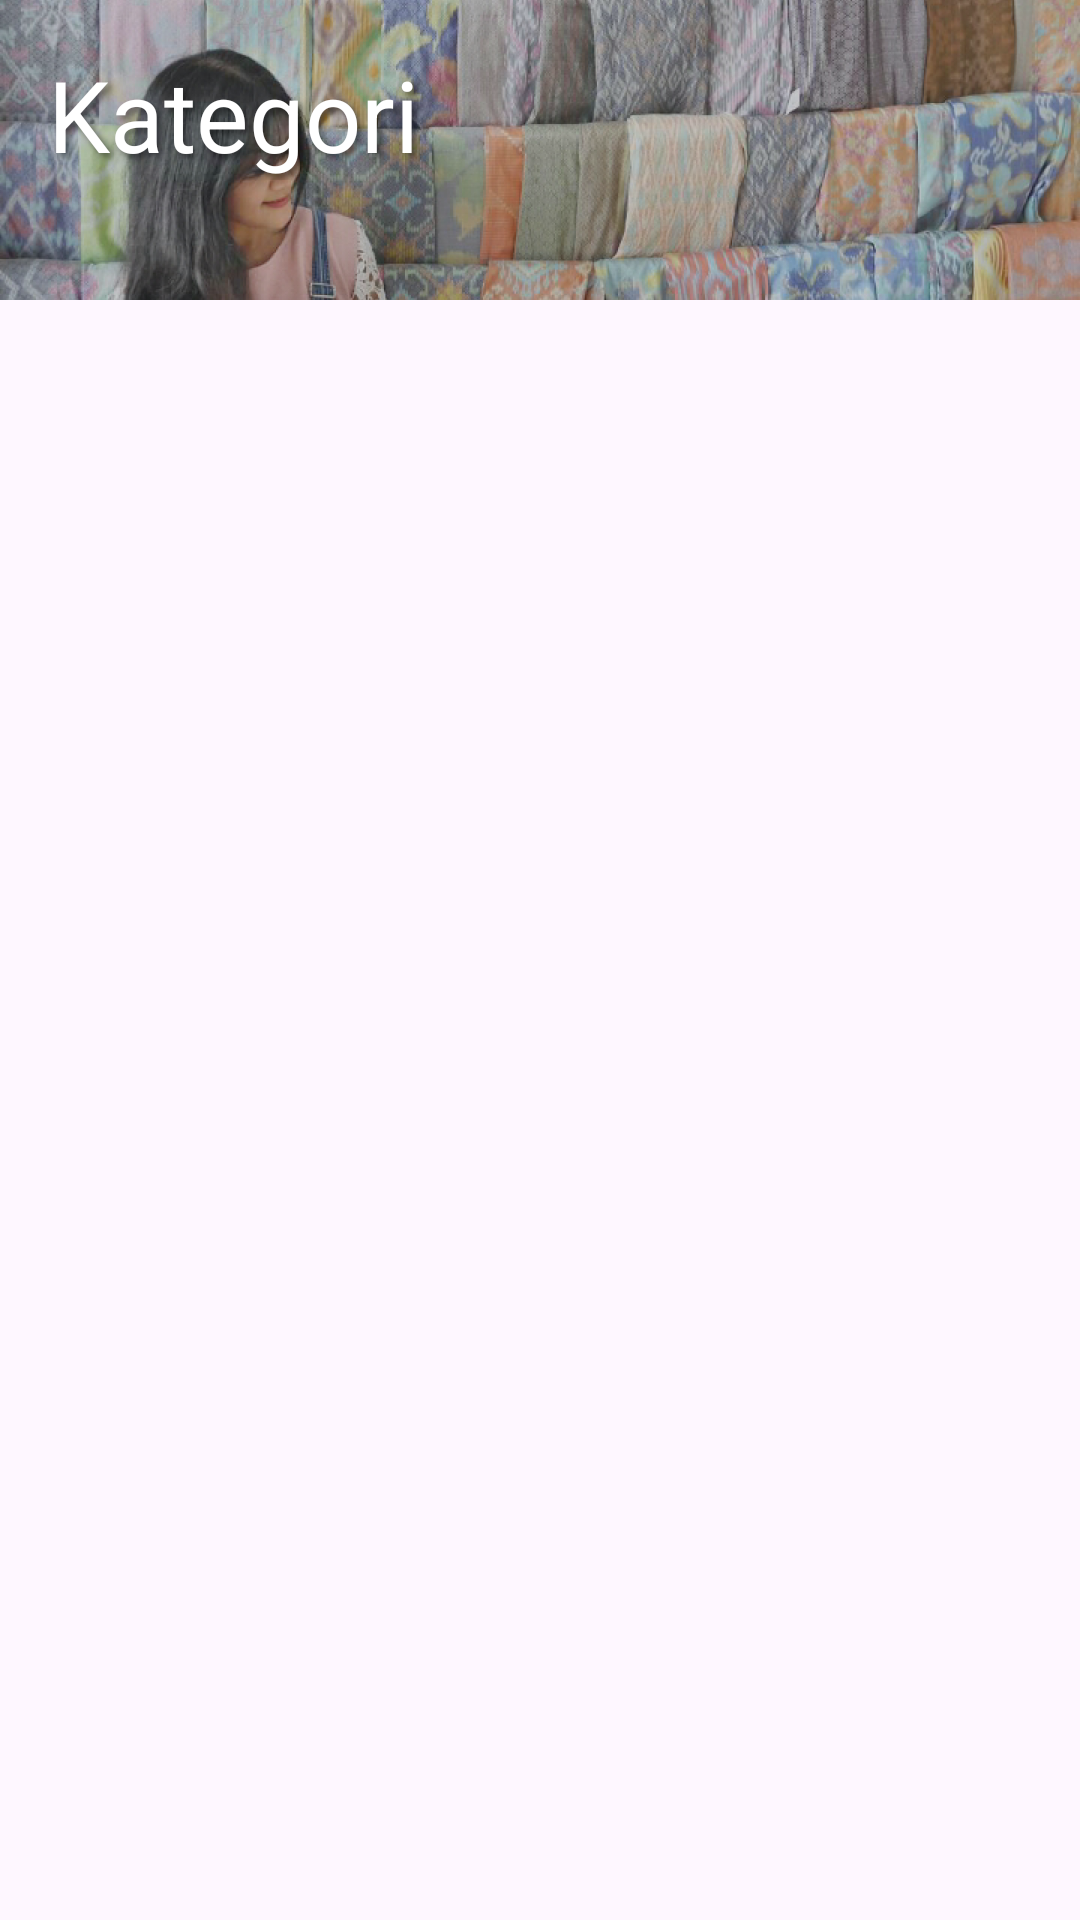

This screen was rendered from an Android layout file. Write that file and the resources it references.
<!-- AndroidManifest.xml: application theme Theme.BatikCam -->
<!-- res/layout/fragment_category.xml -->
<?xml version="1.0" encoding="utf-8"?>
<androidx.coordinatorlayout.widget.CoordinatorLayout
    xmlns:android="http://schemas.android.com/apk/res/android"
    xmlns:app="http://schemas.android.com/apk/res-auto"
    android:layout_width="match_parent"
    android:layout_height="match_parent"
    android:paddingBottom="?attr/actionBarSize"
    android:fitsSystemWindows="true">

    <com.google.android.material.appbar.AppBarLayout
        android:id="@+id/app_bar"
        android:layout_width="match_parent"
        android:layout_height="@dimen/app_bar_height"
        android:fitsSystemWindows="true"
        android:theme="@style/Theme.BatikCam.AppBarOverlay">

        <com.google.android.material.appbar.CollapsingToolbarLayout
            android:id="@+id/toolbar_layout"
            style="@style/Widget.MaterialComponents.Toolbar.Primary"
            android:layout_width="match_parent"
            android:layout_height="match_parent"
            android:fitsSystemWindows="true"
            app:contentScrim="?attr/colorPrimary"
            app:layout_scrollFlags="scroll|exitUntilCollapsed"
            app:toolbarId="@+id/toolbar">

            
            <FrameLayout
                android:layout_width="match_parent"
                android:layout_height="match_parent"
                android:fitsSystemWindows="true"
                app:layout_collapseMode="parallax">

                
                <ImageView
                    android:layout_width="match_parent"
                    android:layout_height="match_parent"
                    android:src="@drawable/navbar_category"
                    android:scaleType="centerCrop" />

                
                <View
                    android:layout_width="match_parent"
                    android:layout_height="match_parent"
                    android:background="#504E4E4E" />
            </FrameLayout>

            
            <androidx.appcompat.widget.Toolbar
                android:id="@+id/toolbar"
                android:layout_width="match_parent"
                android:layout_height="?attr/actionBarSize"
                app:layout_collapseMode="pin"
                app:popupTheme="@style/Theme.BatikCam.PopupOverlay" />

        </com.google.android.material.appbar.CollapsingToolbarLayout>
    </com.google.android.material.appbar.AppBarLayout>

    
    <androidx.core.widget.NestedScrollView
        android:layout_width="match_parent"
        android:layout_height="match_parent"
        android:padding="16dp">
        <TextView
            android:layout_width="match_parent"
            android:layout_height="wrap_content"
            android:text="@string/category_appbar"
            android:textColor="@color/white"
            android:textSize="16pt"
            android:shadowColor="#80000000"
            android:shadowDx="4"
            android:shadowDy="4"
            android:shadowRadius="6" />
    </androidx.core.widget.NestedScrollView>

    <androidx.recyclerview.widget.RecyclerView
        android:background="@color/white"
        android:id="@+id/category_content"
        android:layout_width="match_parent"
        android:layout_height="wrap_content"
        app:layout_behavior="@string/appbar_scrolling_view_behavior" />

</androidx.coordinatorlayout.widget.CoordinatorLayout>
<!-- resources referenced by this layout -->
<resources>
  <color name="white">#FFFFFFFF</color>
  <dimen name="app_bar_height">100dp</dimen>
  <!-- drawable navbar_category: png bitmap (drawable, 878363 bytes) -->
  <string name="category_appbar">Kategori</string>
  <style name="Theme.BatikCam.AppBarOverlay" parent="ThemeOverlay.AppCompat.Dark.ActionBar" />
  <style name="Theme.BatikCam.PopupOverlay" parent="ThemeOverlay.AppCompat.Light" />
  <style name="Theme.BatikCam" parent="Theme.MaterialComponents.DayNight.DarkActionBar">
          <item name="colorPrimary">@color/brown</item>
          <item name="colorPrimaryVariant">@color/brown_dark</item>
          <item name="colorOnPrimary">@color/white</item>
          
          <item name="colorSecondary">@color/teal_200</item>
          <item name="colorSecondaryVariant">@color/teal_700</item>
          <item name="colorOnSecondary">@color/black</item>
          
  
          
          <item name="android:windowTranslucentStatus">true</item>
          <item name="android:windowTranslucentNavigation">true</item>
          
          <item name="android:statusBarColor">@android:color/transparent</item>
          <item name="android:navigationBarColor">@android:color/transparent</item>
      </style>
  <color name="brown">#795757</color>
  <color name="brown_dark">#3B3030</color>
  <color name="teal_200">#FF03DAC5</color>
  <color name="teal_700">#FF018786</color>
  <color name="black">#FF000000</color>
</resources>
